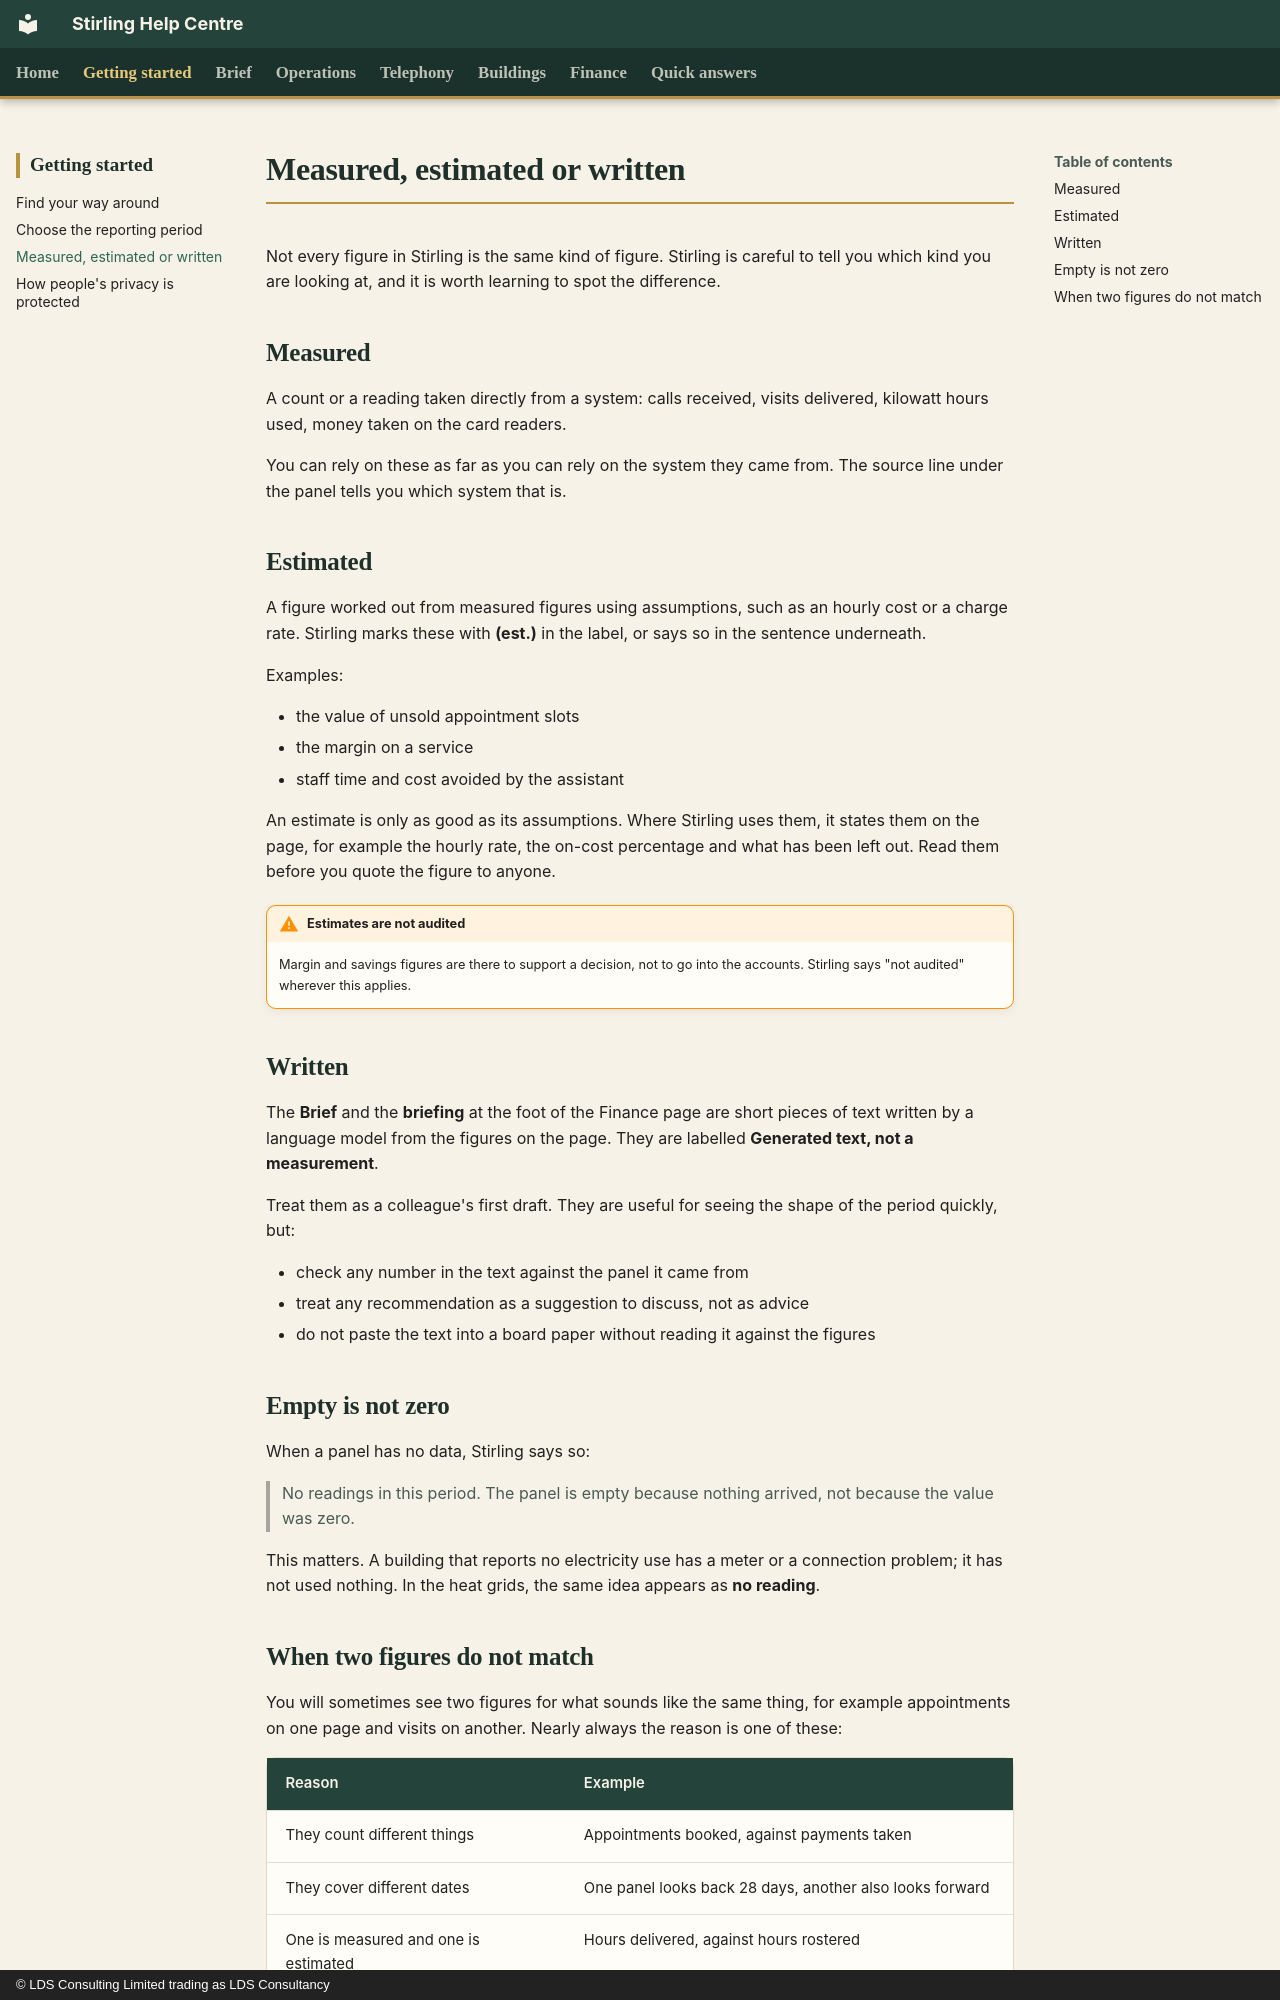

repository: CFLLDS/stirling-help · page: getting-started/measured-estimated-written/index.html · generator: mkdocs · copyright: © LDS Consulting Limited trading as LDS Consultancy

# Measured, estimated or written

Not every figure in Stirling is the same kind of figure. Stirling is careful to tell you which kind you are looking at, and it is worth learning to spot the difference.

## Measured

A count or a reading taken directly from a system: calls received, visits delivered, kilowatt hours used, money taken on the card readers.

You can rely on these as far as you can rely on the system they came from. The source line under the panel tells you which system that is.

## Estimated

A figure worked out from measured figures using assumptions, such as an hourly cost or a charge rate. Stirling marks these with **(est.)** in the label, or says so in the sentence underneath.

Examples:

- the value of unsold appointment slots
- the margin on a service
- staff time and cost avoided by the assistant

An estimate is only as good as its assumptions. Where Stirling uses them, it states them on the page, for example the hourly rate, the on-cost percentage and what has been left out. Read them before you quote the figure to anyone.

!!! warning "Estimates are not audited"
    Margin and savings figures are there to support a decision, not to go into the accounts. Stirling says "not audited" wherever this applies.

## Written

The **Brief** and the **briefing** at the foot of the Finance page are short pieces of text written by a language model from the figures on the page. They are labelled **Generated text, not a measurement**.

Treat them as a colleague's first draft. They are useful for seeing the shape of the period quickly, but:

- check any number in the text against the panel it came from
- treat any recommendation as a suggestion to discuss, not as advice
- do not paste the text into a board paper without reading it against the figures

## Empty is not zero

When a panel has no data, Stirling says so:

> No readings in this period. The panel is empty because nothing arrived, not because the value was zero.

This matters. A building that reports no electricity use has a meter or a connection problem; it has not used nothing. In the heat grids, the same idea appears as **no reading**.
